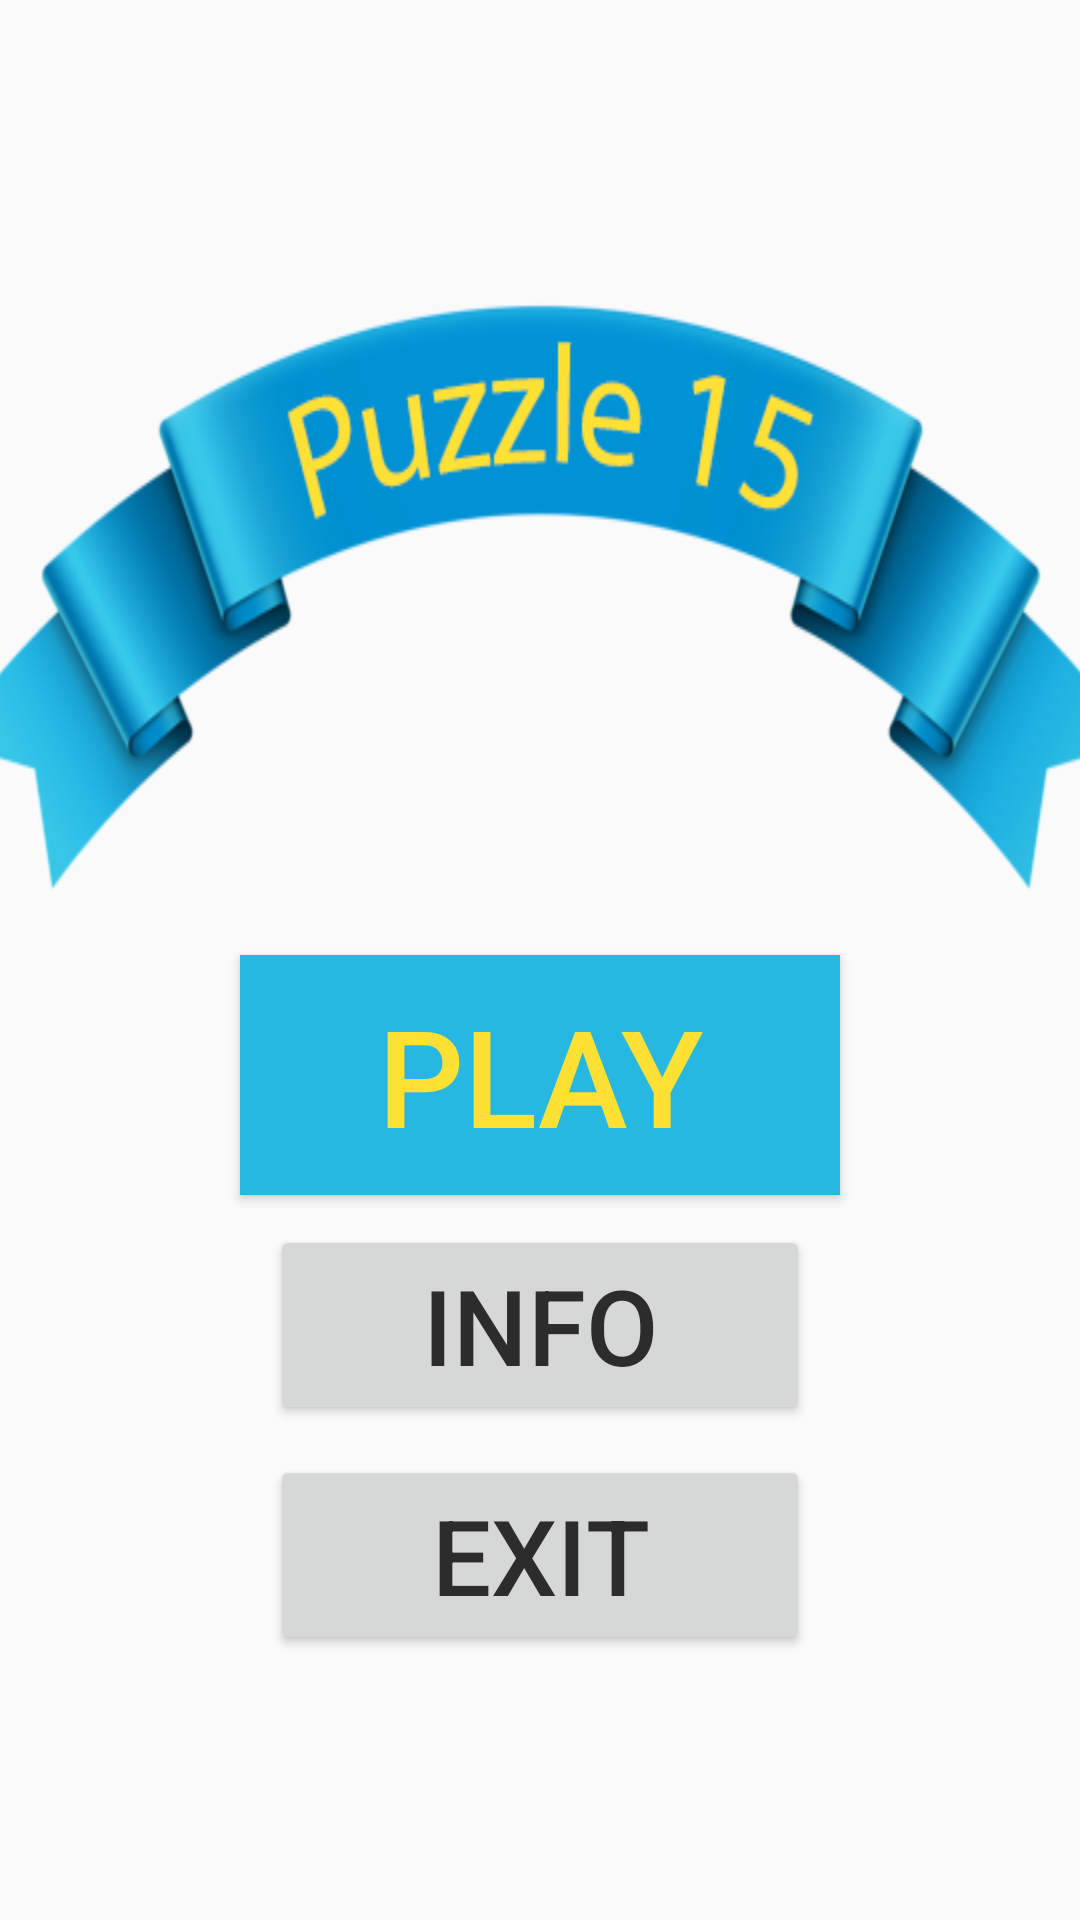

Reconstruct the res/layout file that produces this screen, plus the resources it refers to.
<!-- AndroidManifest.xml: application theme AppTheme -->
<!-- res/layout/activity_home.xml -->
<?xml version="1.0" encoding="utf-8"?>
<FrameLayout xmlns:android="http://schemas.android.com/apk/res/android"
    xmlns:app="http://schemas.android.com/apk/res-auto"
    xmlns:tools="http://schemas.android.com/tools"
    android:layout_width="match_parent"
    android:layout_height="match_parent">


<LinearLayout
    android:layout_width="wrap_content"
    android:layout_height="wrap_content"
    android:gravity="center"
    android:layout_gravity="center"
    android:orientation="vertical"
    tools:context="com.yunusov.puzzle15.HomeActivity">

    <ImageView
        android:background="@drawable/ribbon2"
        android:layout_width="400dp"
        android:layout_height="200dp"
        android:layout_margin="15dp"/>

    <Button
        style="@style/ButtonPlay"
        android:onClick="play"
        android:text="@string/play"
        />

    <Button
        android:onClick="about"
        style="@style/aboutButton"
        android:text="@string/info" />

    <Button
        android:onClick="exit"
        style="@style/aboutButton"
        android:text="@string/exit" />
</LinearLayout>
    <TextView
        android:id="@+id/linkToAuthor"
        android:clickable="true"
        android:onClick="forwardToLink"
        android:layout_width="match_parent"
        android:layout_height="wrap_content"
        android:textSize="18sp"
        android:layout_gravity="bottom"
        android:padding="10dp"
        android:gravity="center"
        android:focusable="true" />

</FrameLayout>
<!-- resources referenced by this layout -->
<resources>
  <!-- drawable ribbon2: png bitmap (drawable, 56765 bytes) -->
  <string name="exit">Exit</string>
  <string name="info">Info</string>
  <string name="play">Play</string>
  <style name="ButtonPlay">
          <item name="android:layout_width">200dp</item>
          <item name="android:layout_height">wrap_content</item>
          <item name="android:background">#28b7e1</item>
          <item name="android:textColor">#ffe135</item>
          <item name="android:textSize">45sp</item>
          <item name="android:layout_margin">5dp</item>
          <item name="android:padding">10dp</item>
      </style>
  <style name="aboutButton">
          <item name="android:layout_width">180dp</item>
          <item name="android:layout_height">wrap_content</item>
          <item name="android:textSize">35dp</item>
          <item name="android:textColor">#CB000000</item>
          <item name="android:gravity">center</item>
          <item name="android:layout_margin">5dp</item>
          <item name="android:padding">10dp</item>
      </style>
  <style name="AppTheme" parent="Theme.AppCompat.Light.DarkActionBar">
          
          <item name="colorPrimary">@color/colorPrimary</item>
          <item name="colorPrimaryDark">@color/colorPrimaryDark</item>
          <item name="colorAccent">@color/colorAccent</item>
      </style>
  <color name="colorPrimary">#196CAD</color>
  <color name="colorPrimaryDark">#043E6B</color>
  <color name="colorAccent">#D81B60</color>
</resources>
